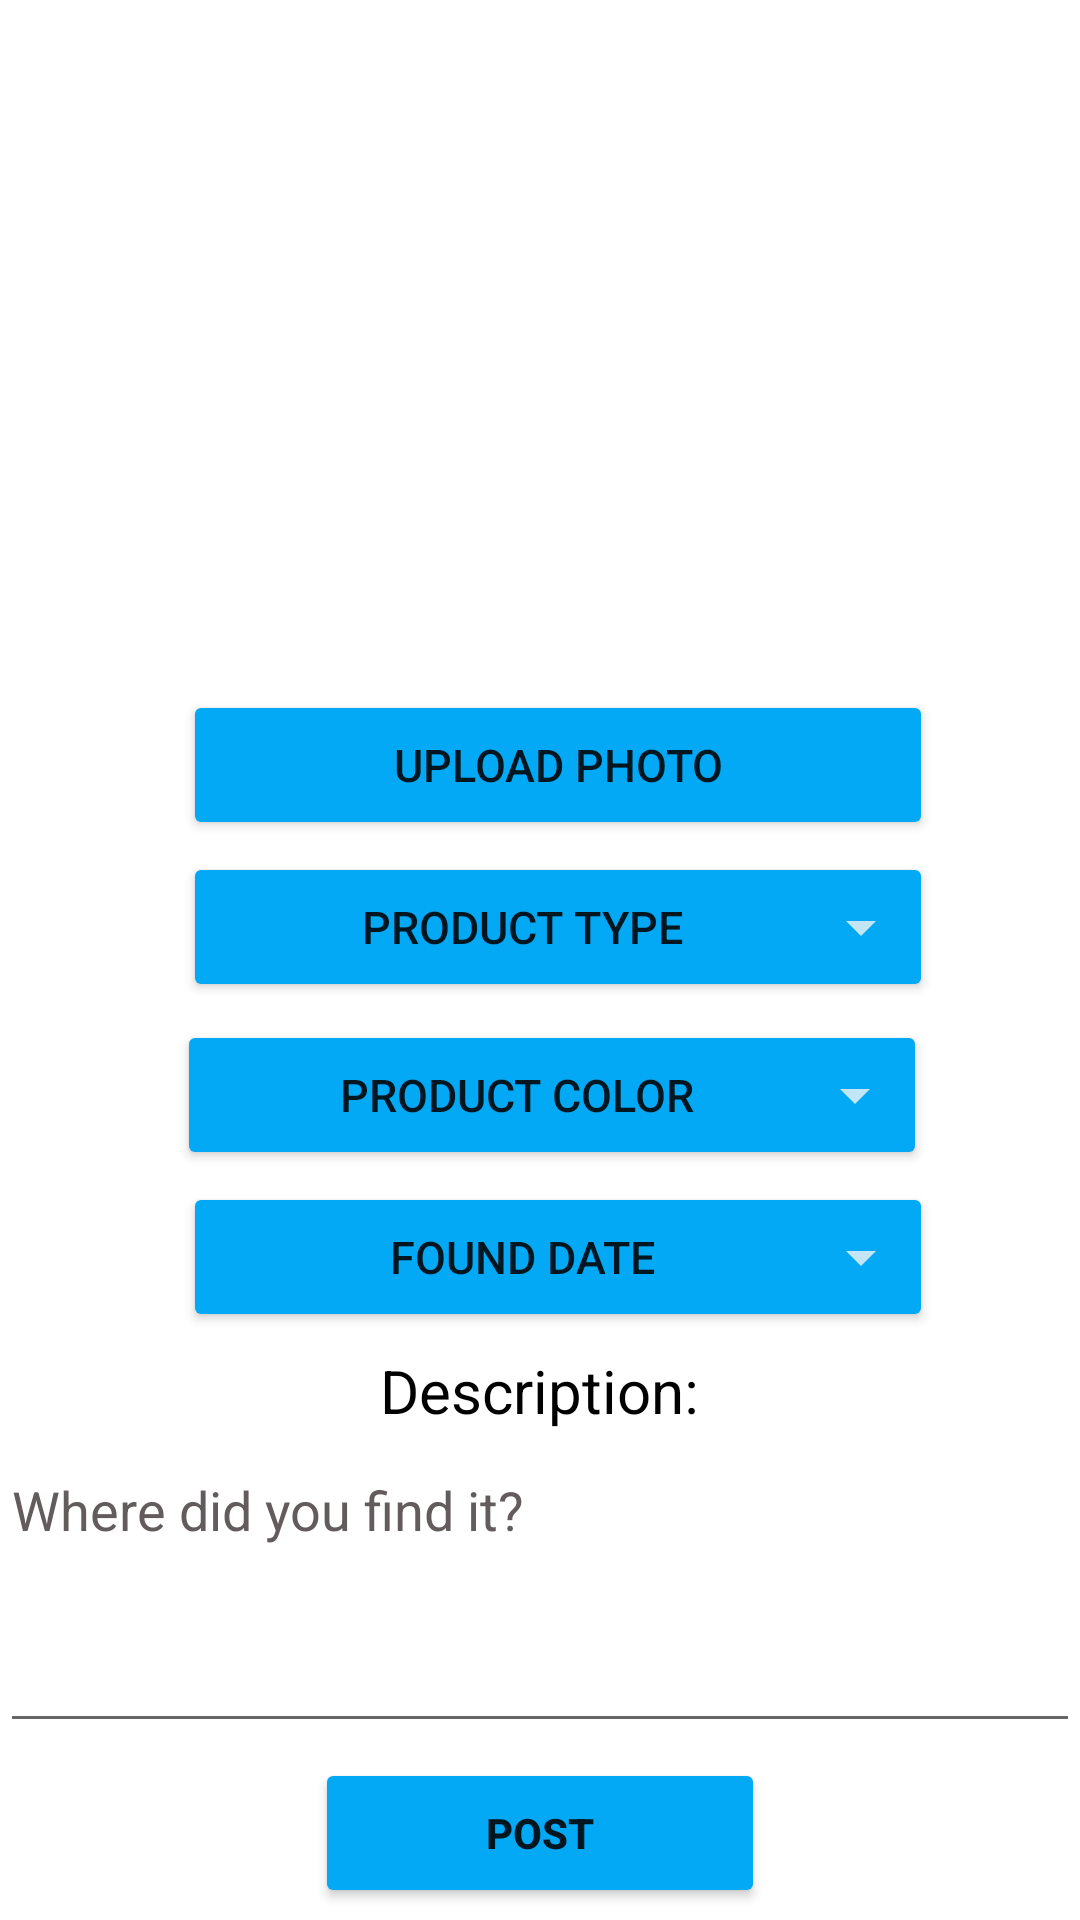

Layout XML and referenced resources for this Android screen:
<!-- AndroidManifest.xml: application theme Theme.MaterialComponents.Light.NoActionBar -->
<!-- res/layout/activity_post.xml -->
<?xml version="1.0" encoding="utf-8"?>
<LinearLayout xmlns:android="http://schemas.android.com/apk/res/android"
    xmlns:app="http://schemas.android.com/apk/res-auto"
    xmlns:tools="http://schemas.android.com/tools"
    android:layout_width="match_parent"
    android:layout_height="match_parent"
    tools:context=".Post"
    android:orientation="vertical"
    android:background="#FFFFFF"
    >

    <ImageView
        android:id="@+id/post_im1"
        android:layout_width="match_parent"
        android:layout_height="220sp"
        android:scaleType="centerInside"
        android:src="@drawable/login"/>

    <Button
        android:layout_width="250sp"
        android:layout_height="50sp"
        android:text="Upload Photo"
        android:textSize="15sp"
        android:layout_marginTop="10sp"
        android:id="@+id/post_bt1"
        android:onClick="upload"
        android:layout_marginLeft="6sp"
        android:backgroundTint="#03A9F4"
        android:layout_gravity="center_horizontal"
        />

    <Button
        android:layout_width="250sp"
        android:layout_height="50sp"
        android:text="Product Type"
        android:textSize="15sp"
        android:layout_marginTop="4sp"
        android:id="@+id/post_bt2"
        android:onClick="itemType"
        android:layout_marginLeft="6sp"
        android:backgroundTint="#03A9F4"
        android:drawableRight="@drawable/ic_dropdown"
        android:layout_gravity="center_horizontal"
        />

    <Button
        android:layout_width="250sp"
        android:layout_height="50sp"
        android:text="Product Color"
        android:textSize="15sp"
        android:layout_marginTop="6sp"
        android:id="@+id/post_bt3"
        android:onClick="itemColor"
        android:layout_marginLeft="4sp"
        android:backgroundTint="#03A9F4"
        android:drawableRight="@drawable/ic_dropdown"
        android:layout_gravity="center_horizontal"
        />

    <Button
        android:layout_width="250sp"
        android:layout_height="50sp"
        android:text="Found Date"
        android:textSize="15sp"
        android:layout_marginTop="4sp"
        android:id="@+id/post_bt4"

        android:layout_marginLeft="6sp"
        android:backgroundTint="#03A9F4"
        android:drawableRight="@drawable/ic_dropdown"
        android:layout_gravity="center_horizontal"
        />




    <TextView
        android:layout_width="wrap_content"
        android:layout_height="wrap_content"
        android:text="Description:"
        android:textColor="@color/black"
        android:textSize="20sp"
        android:layout_marginTop="6sp"
        android:layout_gravity="center_horizontal"
        />

    <EditText
        android:layout_width="match_parent"
        android:layout_height="100sp"
        android:hint="Where did you find it?"
        android:textColorHint="#635C5C"
        android:inputType="text"
        android:textColor="@color/black"
        android:gravity="start"
        android:layout_marginTop="4sp"
        android:id="@+id/post_ed1"
        />

    <Button
        android:layout_width="150sp"
        android:layout_height="50sp"
        android:text="Post"
        android:layout_gravity="center"
        android:layout_marginTop="5sp"
        android:id="@+id/post_bt5"
        android:backgroundTint="#03A9F4"
        android:textStyle="bold"
        />

</LinearLayout>
<!-- resources referenced by this layout -->
<resources>
  <!-- drawable ic_dropdown (drawable-anydpi) -->
  <vector xmlns:android="http://schemas.android.com/apk/res/android"
      android:width="24dp"
      android:height="24dp"
      android:viewportWidth="24"
      android:viewportHeight="24"
      android:tint="#F1F5F5"
      android:alpha="0.8">
    <path
        android:fillColor="@android:color/white"
        android:pathData="M7,10l5,5 5,-5z"/>
  </vector>
  <!-- not gathered from this repository: default colours our renderer supplied (Android Studio template values) -->
  <color name="black">#FF000000</color>
</resources>
